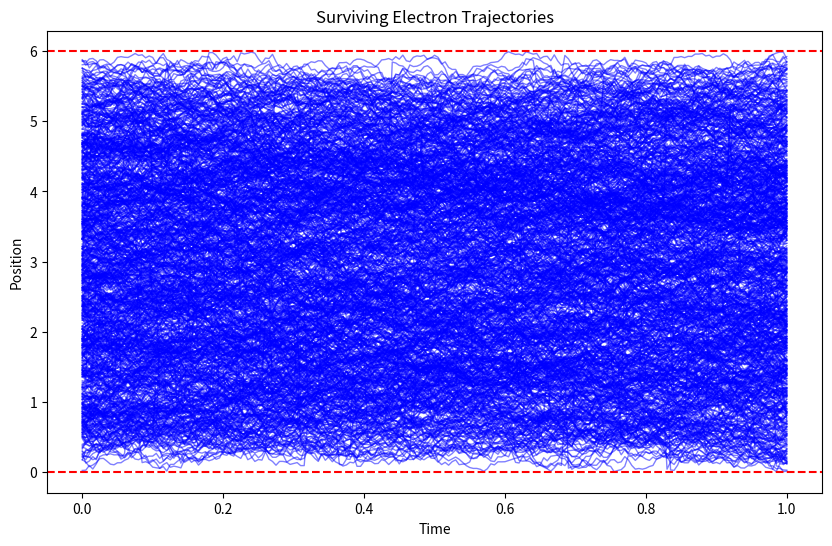

Write Python code to recreate this figure.
import numpy as np
import matplotlib.pyplot as plt

# -----------------------------
# Parameters 
# -----------------------------

x_min = 0.0
x_max = 6.0

sigma = 0.7          # Brownian diffusion
lam = 1.0            # Jump rate
jump_mean = 0.0
jump_std = 0.7

T = 1.0
n_sub = 200
dt = T / n_sub
sqrt_dt = np.sqrt(dt)

N = 1000             # number of electrons

rng = np.random.default_rng(42)

# ---------------------------------
# Allocate trajectory array
# ---------------------------------

# rows = electrons
# columns = time

X = np.zeros((N, n_sub + 1))

alive = np.ones(N, dtype=bool)

# random initial positions

X[:, 0] = rng.uniform(x_min, x_max, size=N)

# ---------------------------------
# Euler-Maruyama simulation
# ---------------------------------

for k in range(1, n_sub + 1):

    # previous position
    X[:, k] = X[:, k - 1]

    # only update living particles
    idx = np.where(alive)[0]

    if len(idx) == 0:
        break

    # -------------------------
    # Brownian motion
    # -------------------------

    dW = rng.normal(
        0.0,
        sqrt_dt,
        size=len(idx)
    )

    X[idx, k] += sigma * dW

    # -------------------------
    # Poisson jumps
    # -------------------------

    jump_probability = 1.0 - np.exp(-lam * dt)

    jump_mask = rng.random(len(idx)) < jump_probability

    if jump_mask.any():

        jumps = rng.normal(
            jump_mean,
            jump_std,
            size=jump_mask.sum()
        )

        X[idx[jump_mask], k] += jumps

    # -------------------------
    # Absorbing boundaries
    # -------------------------

    exited = (
        (X[:, k] < x_min) |
        (X[:, k] > x_max)
    ) & alive

    alive[exited] = False

    # stop drawing after exit

    X[exited, k:] = np.nan

# ---------------------------------
# Time vector
# ---------------------------------

time = np.linspace(0, T, n_sub + 1)

# ---------------------------------
# Plot survivors only
# ---------------------------------

plt.figure(figsize=(10,6))

for i in range(N):

    if alive[i]:

        plt.plot(
            time,
            X[i],
            linewidth=1,
            alpha=0.5,
            color="blue"
        )

plt.axhline(x_min,color="red",linestyle="--")
plt.axhline(x_max,color="red",linestyle="--")

plt.xlabel("Time")
plt.ylabel("Position")
plt.title("Surviving Electron Trajectories")

plt.show()
